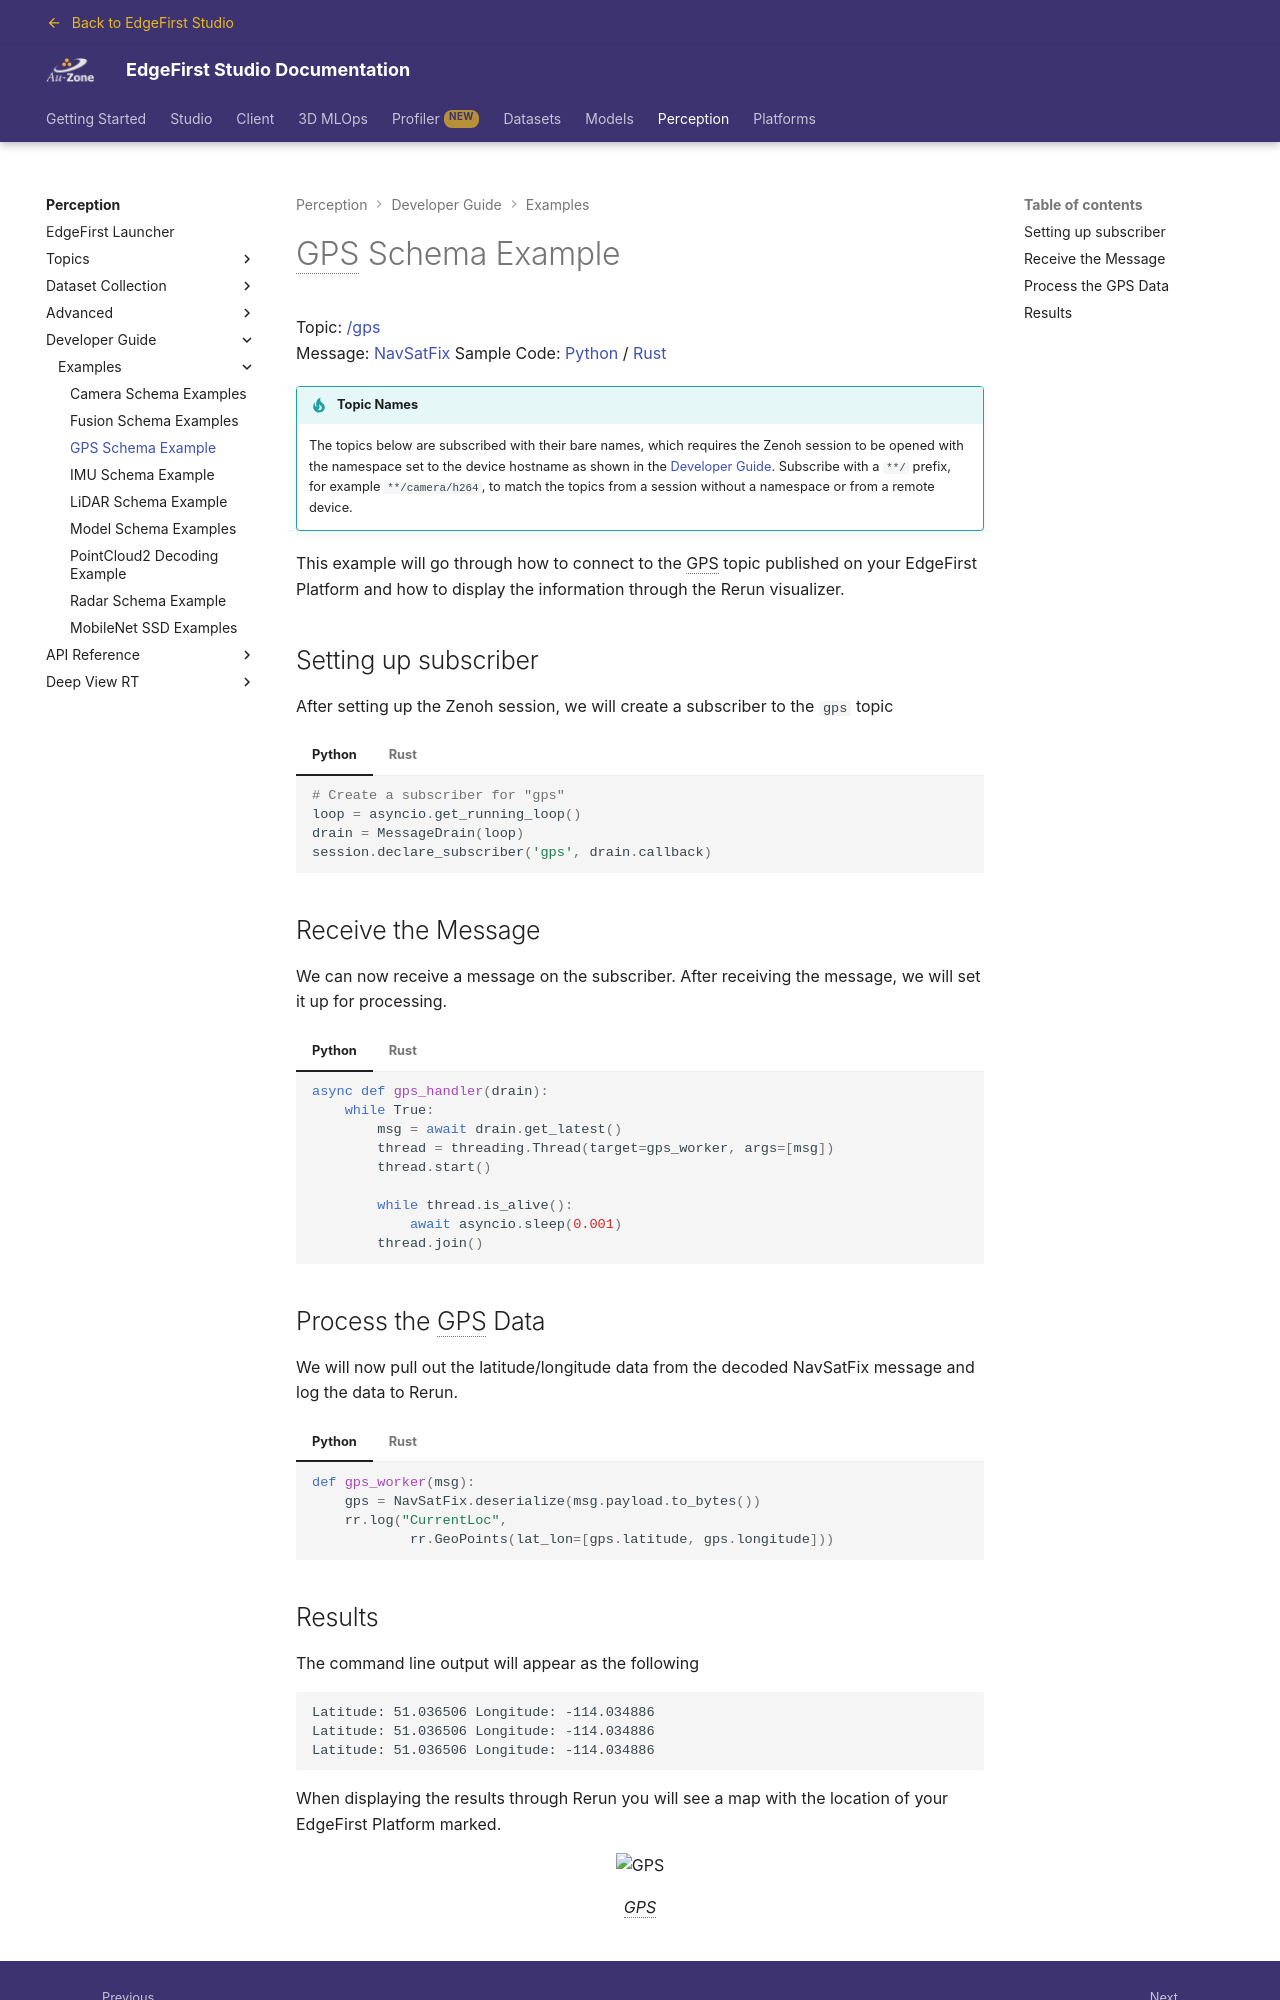

repository: EdgeFirstAI/documentation · page: saas/perception/dev/examples/gps/index.html · generator: mkdocs

# GPS Schema Example

Topic: [/gps](../../topics/navsat.md#gps)  
Message: [NavSatFix](../../api/sensor_msgs.md#navsatfix)
Sample Code: [Python](https://github.com/EdgeFirstAI/samples/blob/main/python/gps.py) / [Rust](https://github.com/EdgeFirstAI/samples/blob/main/rust/gps.rs)

!!! tip "Topic Names"

    The topics below are subscribed with their bare names, which requires the Zenoh session to be opened with the namespace set to the device hostname as shown in the [Developer Guide](../index.md#subscriber).  Subscribe with a `**/` prefix, for example `**/camera/h264`, to match the topics from a session without a namespace or from a remote device.

This example will go through how to connect to the GPS topic published on your EdgeFirst Platform and how to display the information through the Rerun visualizer.

## Setting up subscriber

After setting up the Zenoh session, we will create a subscriber to the `gps` topic

=== "Python"

    ``` python
    # Create a subscriber for "gps"
    loop = asyncio.get_running_loop()
    drain = MessageDrain(loop)
    session.declare_subscriber('gps', drain.callback)
    ```
=== "Rust"

    ``` rust
    let subscriber = session
        .declare_subscriber("gps")
        .await
        .unwrap();
    ```

## Receive the Message

We can now receive a message on the subscriber. After receiving the message, we will set it up for processing.

=== "Python"

    ``` python
    async def gps_handler(drain):
        while True:
            msg = await drain.get_latest()
            thread = threading.Thread(target=gps_worker, args=[msg])
            thread.start()
            
            while thread.is_alive():
                await asyncio.sleep(0.001)
            thread.join()
    ```
=== "Rust"

    ``` rust
    use edgefirst_schemas::sensor_msgs::{NavSatFix};
    msg = subscriber.recv()
    let gps: NavSatFix = cdr::deserialize(&msg.payload().to_bytes())?;
    ```

## Process the GPS Data

We will now pull out the latitude/longitude data from the decoded NavSatFix message and log the data to Rerun.

=== "Python"

    ``` python
    def gps_worker(msg):
        gps = NavSatFix.deserialize(msg.payload.to_bytes())
        rr.log("CurrentLoc",
                rr.GeoPoints(lat_lon=[gps.latitude, gps.longitude]))
    ```
=== "Rust"

    ``` rust
    let lat = gps.latitude;
    let long = gps.longitude;
    // println!("Latitude: {} Longitude: {}",lat, long);
    let _ = rec.log("CurrentLoc", &rerun::GeoPoints::from_lat_lon([(lat, long)]));
    ```
